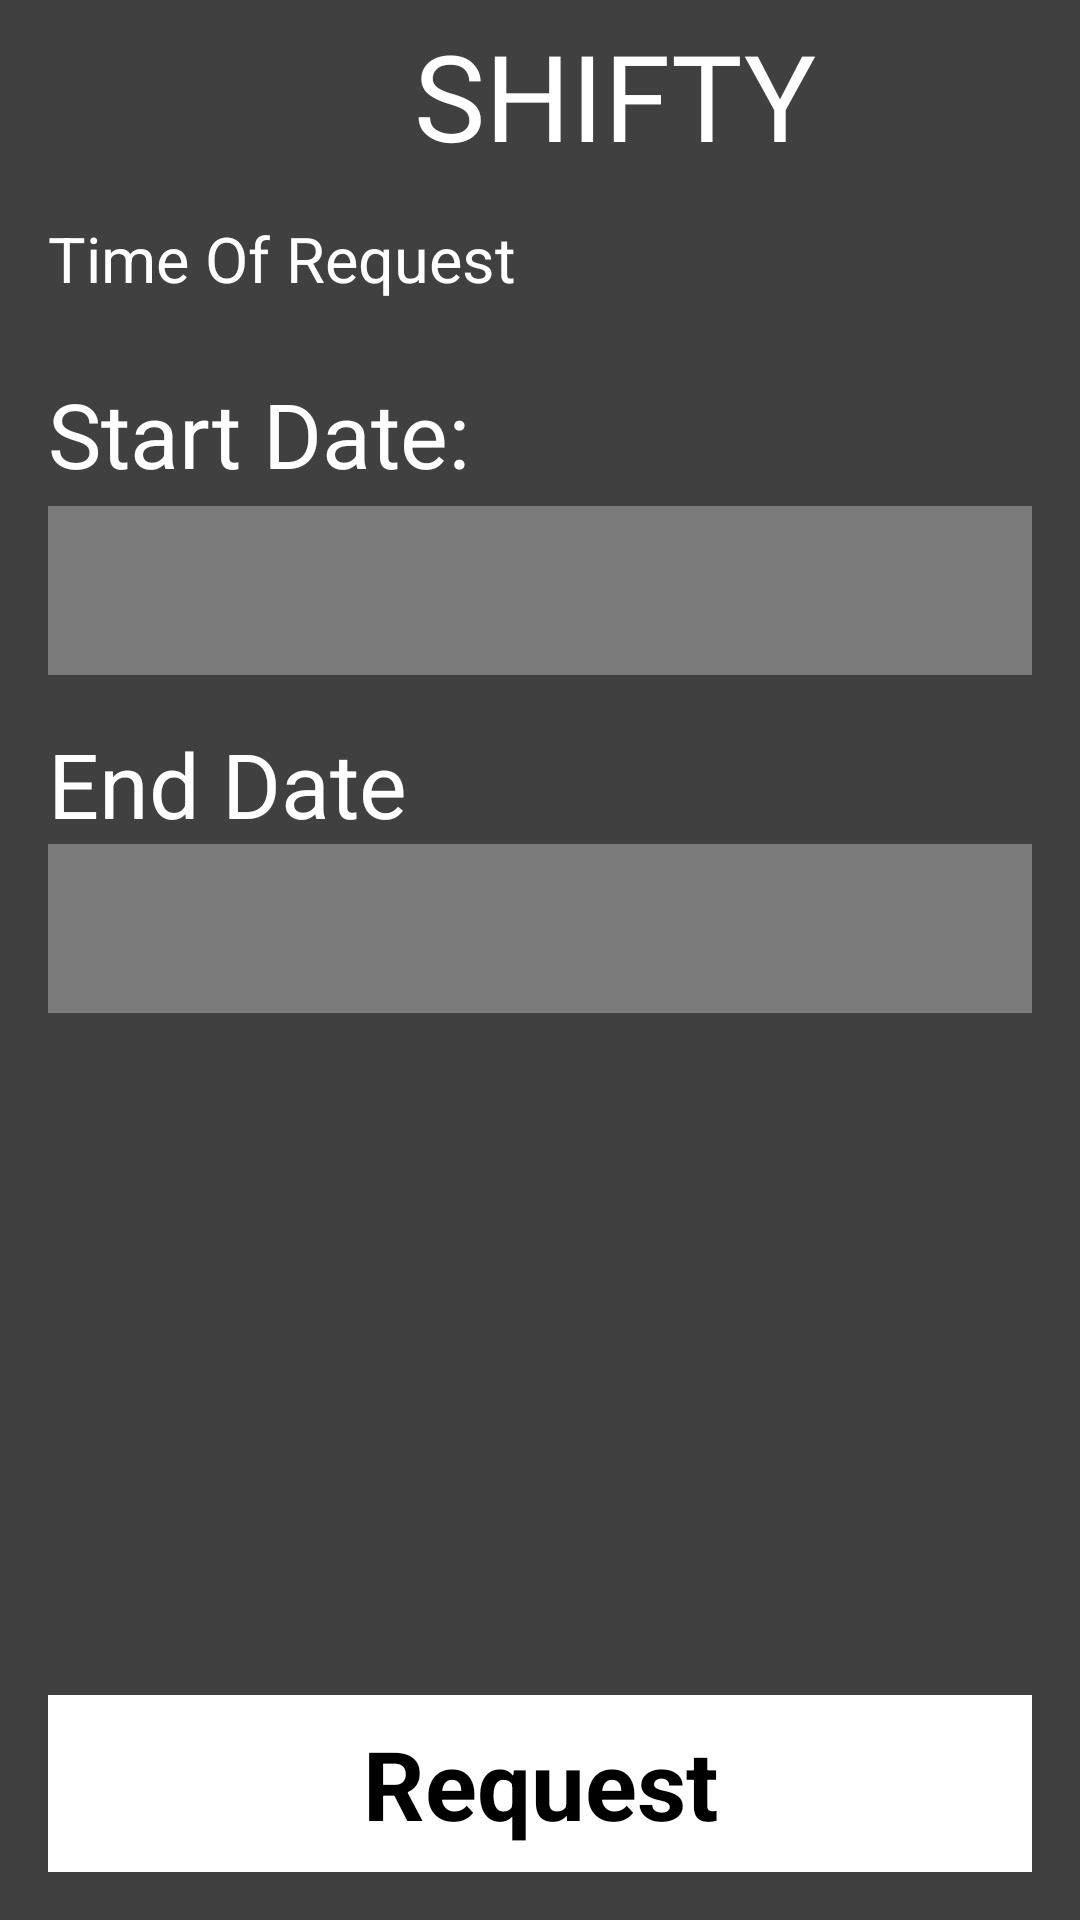

This screen was rendered from an Android layout file. Write that file and the resources it references.
<!-- AndroidManifest.xml: application theme Theme.Shifty -->
<!-- res/layout/activity_time_off_request.xml -->
<?xml version="1.0" encoding="utf-8"?>
<androidx.constraintlayout.widget.ConstraintLayout xmlns:android="http://schemas.android.com/apk/res/android"
    xmlns:app="http://schemas.android.com/apk/res-auto"
    xmlns:tools="http://schemas.android.com/tools"
    android:layout_width="match_parent"
    android:layout_height="match_parent"
    android:background="@color/back_color"
    tools:context=".activities.timeoffrequest.TimeOffRequestActivity">

    <include
        android:id="@+id/appbar"
        layout="@layout/custom_appbar_layout"
        app:layout_constraintEnd_toEndOf="parent"
        app:layout_constraintHorizontal_bias="0.5"
        app:layout_constraintStart_toStartOf="parent"
        app:layout_constraintTop_toTopOf="parent" />

    <TextView
        android:id="@+id/textView4"
        android:layout_width="wrap_content"
        android:layout_height="wrap_content"
        android:layout_marginStart="16dp"
        android:layout_marginTop="16dp"
        android:text="@string/time_of_request"
        android:textColor="@color/white"
        android:textSize="21sp"
        app:layout_constraintStart_toStartOf="parent"
        app:layout_constraintTop_toBottomOf="@+id/appbar" />

    <TextView
        android:id="@+id/textView5"
        android:layout_width="wrap_content"
        android:layout_height="wrap_content"
        android:layout_marginTop="24dp"
        android:text="@string/start_date"
        android:textColor="@color/white"
        android:textSize="30sp"
        app:layout_constraintStart_toStartOf="@+id/textView4"
        app:layout_constraintTop_toBottomOf="@+id/textView4" />

    <TextView
        android:id="@+id/tv_dateStart"
        android:layout_width="0dp"
        android:layout_height="wrap_content"
        android:layout_marginEnd="16dp"
        android:layout_marginTop="4dp"
        android:background="@color/color_date_block"
        android:padding="16dp"
        android:textSize="18sp"
        android:textColor="@color/white"
        app:layout_constraintEnd_toEndOf="parent"
        app:layout_constraintStart_toStartOf="@+id/textView5"
        app:layout_constraintTop_toBottomOf="@+id/textView5" />

    <TextView
        android:id="@+id/textView6"
        android:layout_width="wrap_content"
        android:layout_height="wrap_content"
        android:layout_marginTop="16dp"
        android:text="@string/end_date"
        android:textColor="@color/white"
        android:textSize="30sp"
        app:layout_constraintStart_toStartOf="@+id/tv_dateStart"
        app:layout_constraintTop_toBottomOf="@+id/tv_dateStart" />

    <TextView
        android:id="@+id/tv_dateEnd"
        android:layout_width="0dp"
        android:layout_height="wrap_content"
        android:background="@color/color_date_block"
        android:padding="16dp"
        android:textSize="18sp"
        android:textColor="@color/white"
        app:layout_constraintEnd_toEndOf="@+id/tv_dateStart"
        app:layout_constraintStart_toStartOf="@+id/textView6"
        app:layout_constraintTop_toBottomOf="@+id/textView6" />

    <TextView
        android:id="@+id/tv_request"
        android:layout_width="0dp"
        android:layout_height="wrap_content"
        android:layout_marginBottom="16dp"
        android:background="@color/white"
        android:gravity="center"
        android:paddingVertical="8dp"
        android:text="@string/request"
        android:textColor="@color/black"
        android:textSize="32sp"
        android:textStyle="bold"
        app:layout_constraintBottom_toBottomOf="parent"
        app:layout_constraintEnd_toEndOf="@+id/tv_dateEnd"
        app:layout_constraintStart_toStartOf="@+id/tv_dateEnd" />

</androidx.constraintlayout.widget.ConstraintLayout>
<!-- res/layout/custom_appbar_layout.xml (included above) -->
<?xml version="1.0" encoding="utf-8"?>
<LinearLayout xmlns:android="http://schemas.android.com/apk/res/android"
    android:layout_width="match_parent"
    android:layout_height="?android:attr/actionBarSize"
    xmlns:app="http://schemas.android.com/apk/res-auto"
    android:orientation="horizontal"
    android:padding="5dp">

    <ImageView
        android:id="@+id/iv_back"
        android:layout_width="50dp"
        android:layout_height="50dp"
        android:src="@drawable/ic_baseline_arrow_back_24"
        app:tint="@color/white" />

    <TextView
        android:layout_width="match_parent"
        android:layout_height="wrap_content"
        android:text="@string/app_name"
        android:textAllCaps="true"
        android:gravity="center"
        android:textColor="@color/white"
        android:textSize="40sp"
        android:fontFamily="@font/roboto_medium"/>

</LinearLayout>
<!-- resources referenced by this layout -->
<resources>
  <color name="back_color">#404040</color>
  <color name="black">#FF000000</color>
  <color name="color_date_block">#7a7a7b</color>
  <color name="white">#FFFFFFFF</color>
  <string name="app_name">Shifty</string>
  <string name="end_date">End Date</string>
  <string name="request">Request</string>
  <string name="start_date">Start Date:</string>
  <string name="time_of_request">Time Of Request</string>
  <style name="Theme.Shifty" parent="Theme.MaterialComponents.Light.NoActionBar">
          
          <item name="colorPrimary">@color/purple_500</item>
          <item name="colorPrimaryVariant">@color/purple_700</item>
          <item name="colorOnPrimary">@color/white</item>
          
          <item name="colorSecondary">@color/teal_200</item>
          <item name="colorSecondaryVariant">@color/teal_700</item>
          <item name="colorOnSecondary">@color/black</item>
          <item name="android:windowBackground">@color/back_color</item>
          
          <item name="android:statusBarColor">?attr/colorPrimaryVariant</item>
          
      </style>
  <color name="purple_500">#FF6200EE</color>
  <color name="purple_700">@color/back_color</color>
  <color name="teal_200">#FF03DAC5</color>
  <color name="teal_700">#FF018786</color>
</resources>
